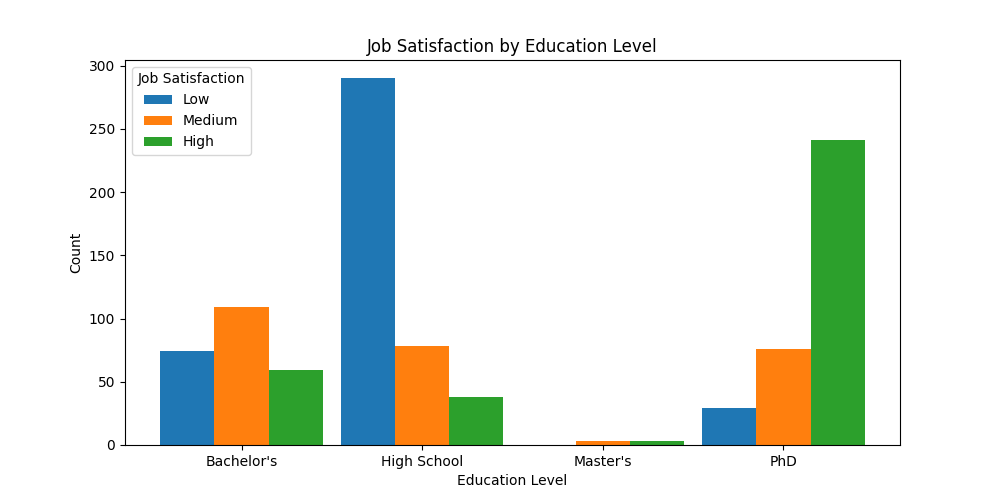

Source data for this figure (header and first rows):
, Education_Level, Job_Satisfaction
0, High School, Low
1, High School, Low
2, High School, Low
3, High School, Low
4, High School, Low
5, High School, High
6, High School, Low
7, High School, Low
8, High School, Low
9, High School, Low
10, High School, Low
11, High School, Medium
12, High School, Medium
13, High School, Low
14, High School, Low
15, High School, Low
16, High School, Low
17, High School, Low
18, High School, High
19, High School, High
20, High School, High
21, High School, Low
22, High School, Low
23, High School, Low
24, High School, Low
25, High School, Medium
26, High School, Low
27, High School, Low
28, High School, Low
29, High School, Low
30, High School, Low
31, High School, Low
32, High School, Low
33, High School, Low
34, High School, Low
35, High School, Low
36, High School, Low
37, High School, Low
38, High School, Medium
39, High School, Low
40, High School, Low
41, High School, High
42, High School, High
43, High School, Low
44, High School, Low
45, High School, Low
46, High School, Low
47, High School, Low
48, High School, Low
49, High School, Low
50, High School, Low
51, High School, Medium
52, High School, Low
53, High School, Low
54, High School, Low
55, High School, High
56, High School, Low
57, High School, Low
58, High School, Medium
59, High School, Low
... 940 more rows
